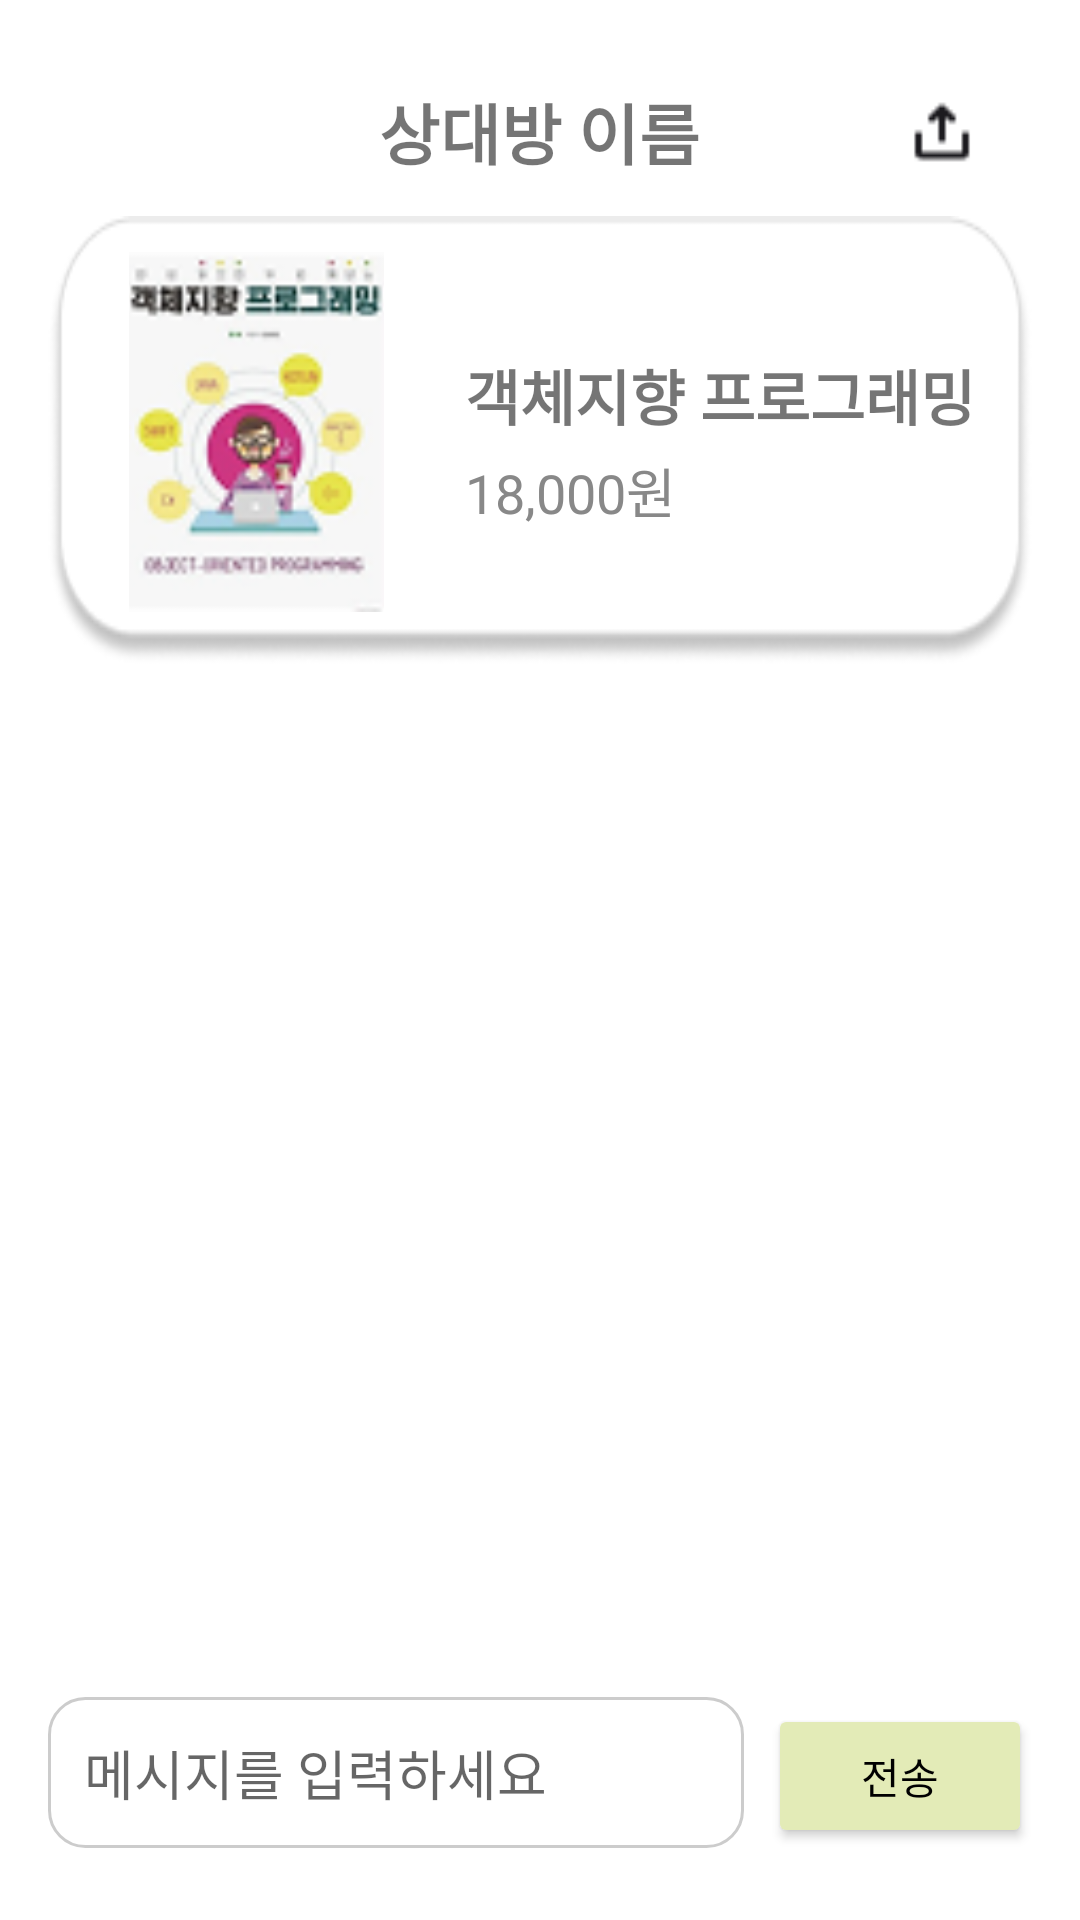

The Android layout XML behind this screen, and the referenced resources:
<!-- AndroidManifest.xml: application theme Theme.Oo_frontend -->
<!-- res/layout/activity_chat.xml -->
<?xml version="1.0" encoding="utf-8"?>
<RelativeLayout xmlns:android="http://schemas.android.com/apk/res/android"
    android:layout_width="match_parent"
    android:layout_height="match_parent"
    android:background="#FFFFFF"
    android:padding="16dp">

    
    <RelativeLayout
        android:id="@+id/topBar"
        android:layout_width="match_parent"
        android:layout_height="56dp"
        android:paddingHorizontal="16dp"
        android:background="#FFFFFF">

        <ImageView
            android:id="@+id/backButton"
            android:layout_width="25dp"
            android:layout_height="25dp"
            android:layout_alignParentStart="true"
            android:layout_centerVertical="true"
            android:src="@drawable/ic_back"
            android:contentDescription="뒤로가기" />

        <TextView
            android:id="@+id/chatRoomTitle"
            android:layout_width="wrap_content"
            android:layout_height="wrap_content"
            android:layout_centerInParent="true"
            android:text="상대방 이름"
            android:textSize="22sp"
            android:textStyle="bold" />

        <ImageView
            android:id="@+id/shareButton"
            android:layout_width="28dp"
            android:layout_height="28dp"
            android:layout_alignParentEnd="true"
            android:layout_centerVertical="true"
            android:src="@drawable/ic_share"
            android:contentDescription="공유" />
    </RelativeLayout>

    
    <LinearLayout
        android:id="@+id/bookCard"
        android:layout_below="@id/topBar"
        android:layout_width="match_parent"
        android:layout_height="150dp"
        android:orientation="horizontal"
        android:background="@drawable/ic_card_background"
        android:padding="12dp"
        android:layout_marginBottom="8dp">

        <ImageView
            android:id="@+id/bookImage"
            android:layout_width="85dp"
            android:layout_height="120dp"
            android:layout_marginStart="15dp"
            android:src="@drawable/ic_book_placeholder"
            android:scaleType="centerCrop"
            android:layout_marginEnd="12dp" />

        <LinearLayout
            android:layout_width="267dp"
            android:layout_height="match_parent"
            android:gravity="center_vertical"
            android:orientation="vertical"
            android:layout_marginStart="15dp">

            <TextView
                android:id="@+id/bookTitle"
                android:layout_width="wrap_content"
                android:layout_height="wrap_content"
                android:text="객체지향 프로그래밍"
                android:textSize="20sp"
                android:textStyle="bold" />

            <TextView
                android:id="@+id/bookPrice"
                android:layout_width="wrap_content"
                android:layout_height="wrap_content"
                android:layout_marginTop="4dp"
                android:text="18,000원"
                android:textColor="#888888"
                android:textSize="18sp" />
        </LinearLayout>
    </LinearLayout>

    
    <ScrollView
        android:id="@+id/messageScroll"
        android:layout_width="match_parent"
        android:layout_height="0dp"
        android:layout_below="@id/bookCard"
        android:layout_above="@id/messageInputSection"
        android:fillViewport="true">

        <LinearLayout
            android:id="@+id/messageContainer"
            android:layout_width="match_parent"
            android:layout_height="wrap_content"
            android:orientation="vertical" />
    </ScrollView>

    
    <LinearLayout
        android:id="@+id/messageInputSection"
        android:layout_width="match_parent"
        android:layout_height="wrap_content"
        android:layout_alignParentBottom="true"
        android:orientation="horizontal"
        android:paddingVertical="8dp">

        <EditText
            android:id="@+id/messageInput"
            android:layout_width="0dp"
            android:layout_height="wrap_content"
            android:layout_weight="1"
            android:hint="메시지를 입력하세요"
            android:padding="12dp"
            android:background="@drawable/search_background"
            android:textColor="#000000" />

        <Button
            android:id="@+id/sendButton"
            android:layout_width="wrap_content"
            android:layout_height="wrap_content"
            android:text="전송"
            android:layout_marginStart="8dp"
            android:backgroundTint="#E3EBB7"
            android:textColor="#000000" />
    </LinearLayout>
</RelativeLayout>
<!-- resources referenced by this layout -->
<resources>
  <!-- drawable ic_book_placeholder: png bitmap (drawable, 10990 bytes) -->
  <!-- drawable ic_card_background: png bitmap (drawable, 5587 bytes) -->
  <!-- drawable ic_share: png bitmap (drawable, 326 bytes) -->
  <!-- drawable search_background (drawable) -->
  <?xml version="1.0" encoding="utf-8"?>
  <shape xmlns:android="http://schemas.android.com/apk/res/android"
      android:shape="rectangle">
      <solid android:color="#FFFFFF" />
      <stroke
          android:width="1dp"
          android:height="12dp"
          android:color="#CCCCCC" /> 
      <corners android:radius="12dp" />
  </shape>
  <style name="Theme.Oo_frontend" parent="android:Theme.Material.Light.NoActionBar" />
</resources>
